Run: headless pygame with SDL's dummy video driver; simulated clock (each Clock.tick advances the game by its frame time, no real sleeping); random seed 0; keys injected as events and as key.get_pressed() state; no mouse input.
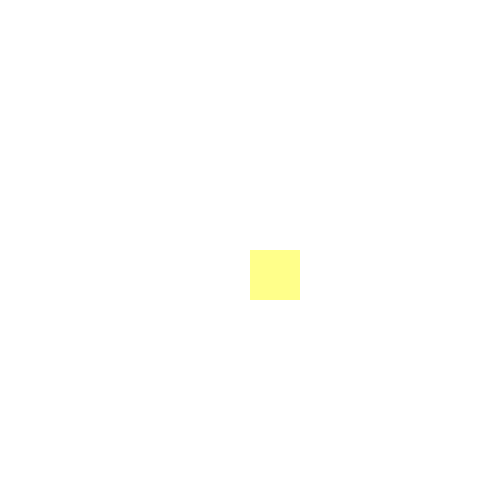
Frame 1 of 4 · flips 1–60 · no input
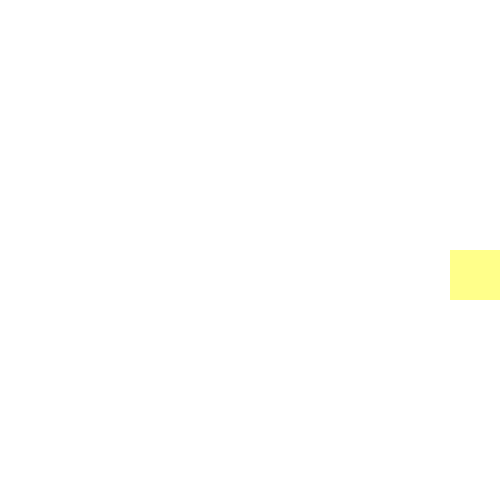
Frame 2 of 4 · flips 61–180 · tapped SPACE, RETURN · held RIGHT (→), D
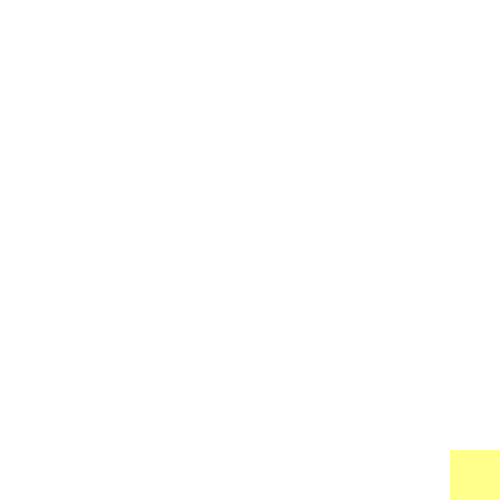
Frame 3 of 4 · flips 181–300 · held DOWN (↓), S
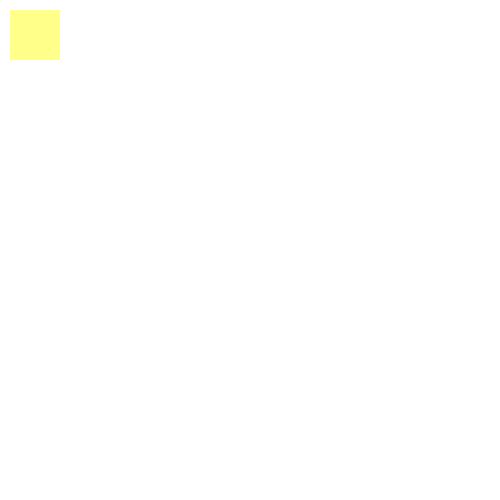
Frame 4 of 4 · flips 301–420 · held LEFT (←), A, UP (↑), W

The pygame program that drew these frames:

import pygame
import sys
pygame.init()

WIDTH, HEIGHT = 500, 500
SQUARE_SIZE = 50  
SQUARE_COLOR = (255, 255, 138)  
BACKGROUND_COLOR = (255, 255, 255)  
MOVE_DISTANCE = 20
screen = pygame.display.set_mode((WIDTH, HEIGHT))
pygame.display.set_caption("Prikol'niy square")

square_x = WIDTH // 2
square_y = HEIGHT // 2

running = True
while running:
    for event in pygame.event.get():
        if event.type == pygame.QUIT:
            pygame.quit()
            sys.exit()

    keys = pygame.key.get_pressed()
    
    if keys[pygame.K_UP]:
        if square_y - MOVE_DISTANCE >= 0:
            square_y -= MOVE_DISTANCE
    if keys[pygame.K_DOWN]:
        if square_y + SQUARE_SIZE + MOVE_DISTANCE <= HEIGHT:
            square_y += MOVE_DISTANCE
    if keys[pygame.K_LEFT]:
        if square_x - MOVE_DISTANCE >= 0: 
            square_x -= MOVE_DISTANCE
    if keys[pygame.K_RIGHT]:
        if square_x + SQUARE_SIZE + MOVE_DISTANCE <= WIDTH: 
            square_x += MOVE_DISTANCE

    screen.fill(BACKGROUND_COLOR)

    pygame.draw.rect(screen, SQUARE_COLOR, (square_x, square_y, SQUARE_SIZE, SQUARE_SIZE))

    pygame.display.flip()

    pygame.time.Clock().tick(60)

pygame.quit()
